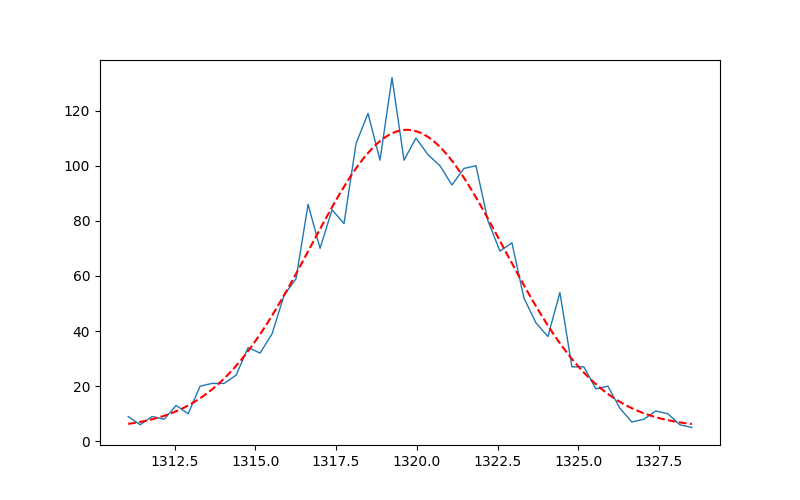

The table this chart was drawn from, first rows:
parameter, value
mu, 1320
sigma, 2.989
fwhm, 6.926
res_%, 0.5249
height, 108.3
xmin, 1311
xmax, 1329
